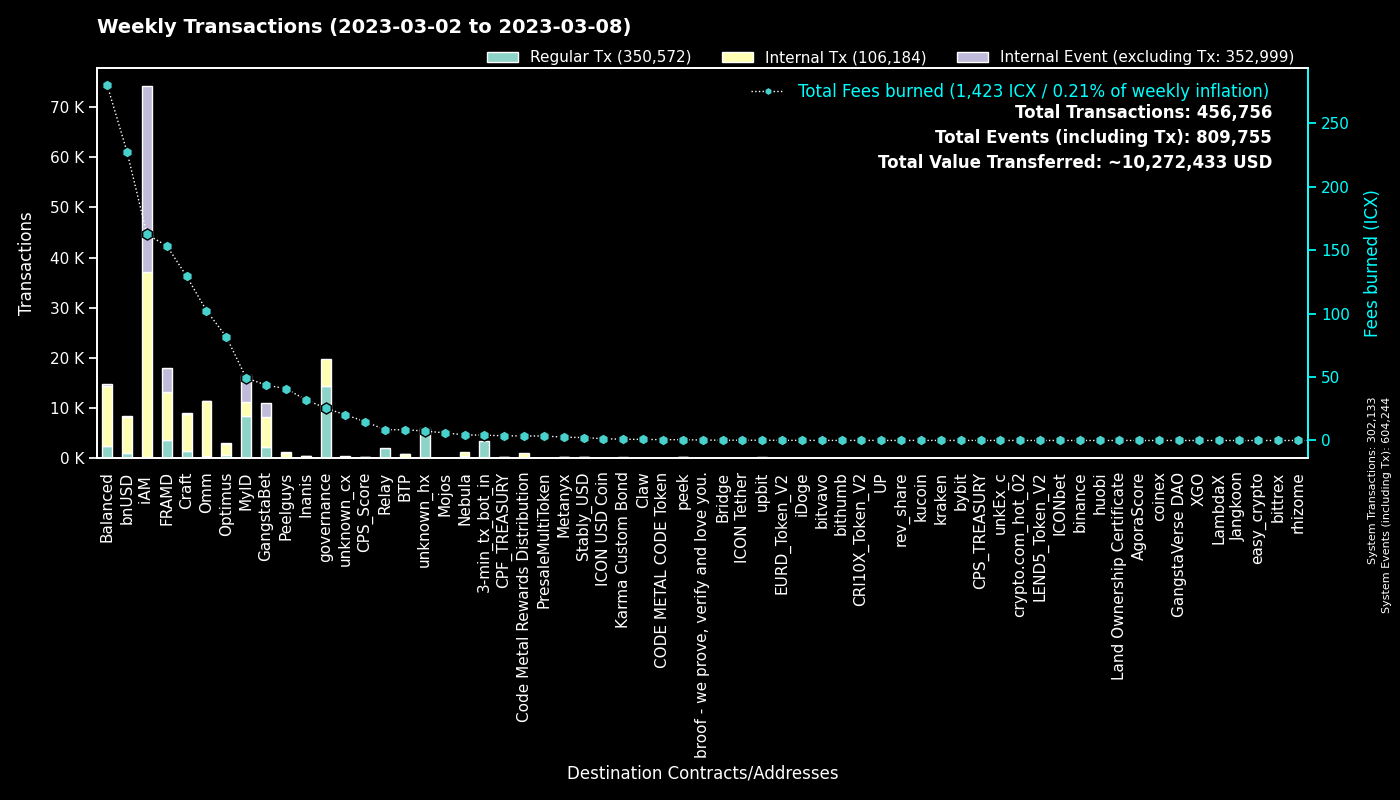

Data behind this chart, as committed beside it:
to, Fees burned, Regular Tx, to_def, Internal Tx, Internal Event (excluding Tx), group
0, 0.0, 302104, System, 29, 302111, System
cx00000000000000000000000000000000000000…, 25.5, 14379, governance, 5458, 0, governance
cx9e3cadcc1a4be3323ea23371b84575abb32703…, 10.96, 5335, MyID_1, 0, 5335, MyID
cx2aa9b28a657e3121b75d3d4fe65e569398645d…, 114, 3402, FRAMD Token, 5241, 507, FRAMD
hx11de4e28be4845de3ea392fd8d758655bf766c…, 4.2, 3360, 3-min_tx_bot_in, 0, 0, 3-min_tx_bot_in
cx694e8c9f1a05c8c3719f30d46b97697960e428…, 23.59, 2510, MyID_2, 2510, 0, MyID
cxca5faa5a71d986a2e84dd7e6f5ff791d29901e…, 8.487, 2086, Relay_4, 0, 0, Relay
cxe5c2c460364acc5f8c1d5ca925930043d8d9c9…, 7.081, 1495, GangstaBet Crown, 1597, 0, GangstaBet
cx88fd7df7ddff82f7cc735c871dc519838cb235…, 227.2, 952, bnUSD, 7366, 101, bnUSD
cx7ecb16e4c143b95e01d05933c17cb986cfe618…, 83.46, 619, CraftRewards, 4122, 48, Craft
cx2609b924e33ef00b648a409245c7ea394c4678…, 75.22, 578, balanced_sicx, 3099, 55, Balanced
cxba62bb61baf8dd8b6a04633fe33806547785a0…, 14.73, 476, MyID_3, 473, 0, MyID
hxb568381d35d3e7a6383200e8a0d30310af20b9…, 0.5388, 431, unknown_hx, 0, 0, unknown_hx
cx2dc662031f3d62bcdba4f63e9bf827767c8475…, 5.736, 370, GangstaBet Skill, 2548, 2691, GangstaBet
cx9c4698411c6d9a780f605685153431dcda0460…, 3.091, 363, Auction, 1458, 1, Craft
cx66d4d90f5f113eba575bf793570135f9b10cec…, 51.6, 358, balanced_loans, 1149, 105, Balanced
cxa0af3165c08318e988cb30993b3048335b94af…, 15.57, 355, balanced_dex, 1008, 0, Balanced
cx14002628a4599380f391f708843044bc93dce2…, 160.2, 294, iAM Div, 36810, 36915, iAM
cx57d7acf8b5114b787ecdd99ca460c2272e4d91…, 2.995, 291, NebulaPlanetToken, 431, 0, Nebula
cx2e6d0fc0eca04965d06038c8406093337f085f…, 42.22, 276, Craft, 1729, 37, Craft
cxf61cd5a45dc9f91c15aa65831a30a90d59a096…, 42.51, 252, balanced_baln, 1774, 120, Balanced
cxcb455f26a2c01c686fa7f30e1e3661642dd53c…, 60.53, 251, omm_lending, 9250, 0, Omm
cxaa99a164586883eed0322d62a31946dfa9491f…, 21.98, 233, optimus_rewards, 737, 14, Optimus
cx10d59e8103ab44635190bd4139dbfd682fa2d0…, 10.68, 220, balanced_rewards, 767, 0, Balanced
cxe971c0a92c58db502e4a224efc6ba311eb1c17…, 31.01, 217, Inanis Treasury, 199, 40, Inanis
cx21e94c08c03daee80c25d8ee3ea22a20786ec2…, 44.69, 204, Balanced Router, 1955, 88, Balanced
cx85954d0dae92b63bf5cba03a59ca4ffe687bad…, 1.145, 182, NebulaMultiToken, 197, 0, Nebula
cxcc711062b732ed14954008da8a5b5193b4d486…, 0.3108, 168, peek_1, 0, 0, peek
cx203d9cd2a669be67177e997b8948ce2c35caff…, 30.86, 162, balanced_dividends, 1811, 46, Balanced
cx1a29259a59f463a67bb2ef84398b30ca56b583…, 35.5, 154, omm_token, 1252, 86, Omm
cx44250a12074799e26fdeee75648ae47e2cc842…, 3.243, 152, balanced_governance, 12, 0, Balanced
cx30f18d26f45d990112a4cd4825c0b79af73aac…, 39.36, 144, Yetis, 4334, 4304, FRAMD
cx9f4ab72f854d3ccdc59aa6f2c3e2215dd62e87…, 14.85, 143, CPS_Score, 161, 10, CPS_Score
cx334db6519871cb2bfd154cec0905ced4ea142d…, 0.4823, 123, unknown_cx, 0, 0, unknown_cx
cx035c34ac014b6d7204a6c3d9b6e8ca0e8e96f3…, 40.79, 116, Peelguys, 946, 105, Peelguys
cx7b1843b7ef5368a080ccf59c0a9d1bdec474f9…, 6.577, 110, optimus_dividends, 770, 0, Optimus
cx28b2ec885b50c8a93da752f2d0467a67127a70…, 7.927, 110, CROWN, 635, 8, GangstaBet
cx69bcdf1753472c1444188ec3f5188657e30c83…, 0.3455, 109, broof - we prove, verify and love you., 0, 0, broof - we prove, verify and love you.
cx82c8c091b41413423579445032281bca5ac14f…, 0.3461, 105, Craft, 105, 10, Craft
cx6139a27c15f1653471ffba0b4b88dc15de7e32…, 22.63, 96, gangstabet_token, 1274, 45, GangstaBet
cx43e2eec79eb76293c298f2b17aec06097be606…, 1.814, 85, balanced_staking, 241, 1, Balanced
cx785d504f44b5d2c8dac04c5a1ecd75f18ee57d…, 6.84, 77, Finance Token, 290, 3, Optimus
cx96f98f59f1dc144709fd294d4b906c74f5d709…, 0.1598, 72, EURD_Token_V2, 72, 0, EURD_Token_V2
cx8683d50b9f53275081e13b64fba9d6a56b7c57…, 0.2166, 61, gangstabet_trade, 63, 0, GangstaBet
hxa390d24fdcba68515b492ffc553192802706a1…, 0.07125, 57, bitvavo_hot, 0, 0, bitvavo
cx23a91ee3dd290486a9113a6a42429825d813de…, 1.529, 57, BTP Message Center, 129, 40, BTP
cx943cf4a4e4e281d82b15ae0564bbdcbf8114b3…, 0.2921, 47, NebulaSpaceshipToken, 50, 0, Nebula
cx58ba7c1b70678d222711f0965c076ab794c6eb…, 0.6656, 44, Karma Custom Bond, 88, 0, Karma Custom Bond
cx8dc674ce709c518bf1a6058a2722a59f94b6fb…, 1.666, 42, Balanced StakedLP, 126, 0, Balanced
hxbb984f278abd66ae2155edbd91f8c87ce98411…, 0.0525, 42, kucoin, 0, 0, kucoin
hxba44340c3418f502904edeab57d5ddbf0f5bf9…, 0.05125, 41, unknown_hx, 0, 0, unknown_hx
cxcaef4255ec5cb784594655fa5ff62ce09a4f8d…, 0.3236, 41, peek_3, 41, 0, peek
hx8e7185061e1578659e245e1ed8c2b7526d7ff2…, 0.05, 40, unknown_hx, 0, 0, unknown_hx
hxfdb57e23c32f9273639d6dda45068d85ee43fe…, 0.05, 40, upbit_hot_02, 0, 0, upbit
hx68646780e14ee9097085f7280ab137c3633b4b…, 0.05, 40, kraken_hot, 0, 0, kraken
hx6b91c8dea3114de74ecfa85908b875778c2b59…, 0.0475, 38, bybit, 0, 0, bybit
hx133323c2e990994816b548a9e7eb080a5eac80…, 0.045, 36, unknown_hx, 0, 0, unknown_hx
cxbb2871f468a3008f80b08fdde5b8b951583acf…, 2.293, 35, Stably_USD, 170, 1, Stably_USD
cx5b5a03cb525a1845d0af3a872d525b18a810ac…, 3.552, 34, btp-0x38.bsc-BTCB, 229, 12, BTP
hx85532472e789802a943bd34a8aeb86668bc232…, 0.04125, 33, unkEx_c_01, 0, 0, unkEx_c
... 1,582 more rows
